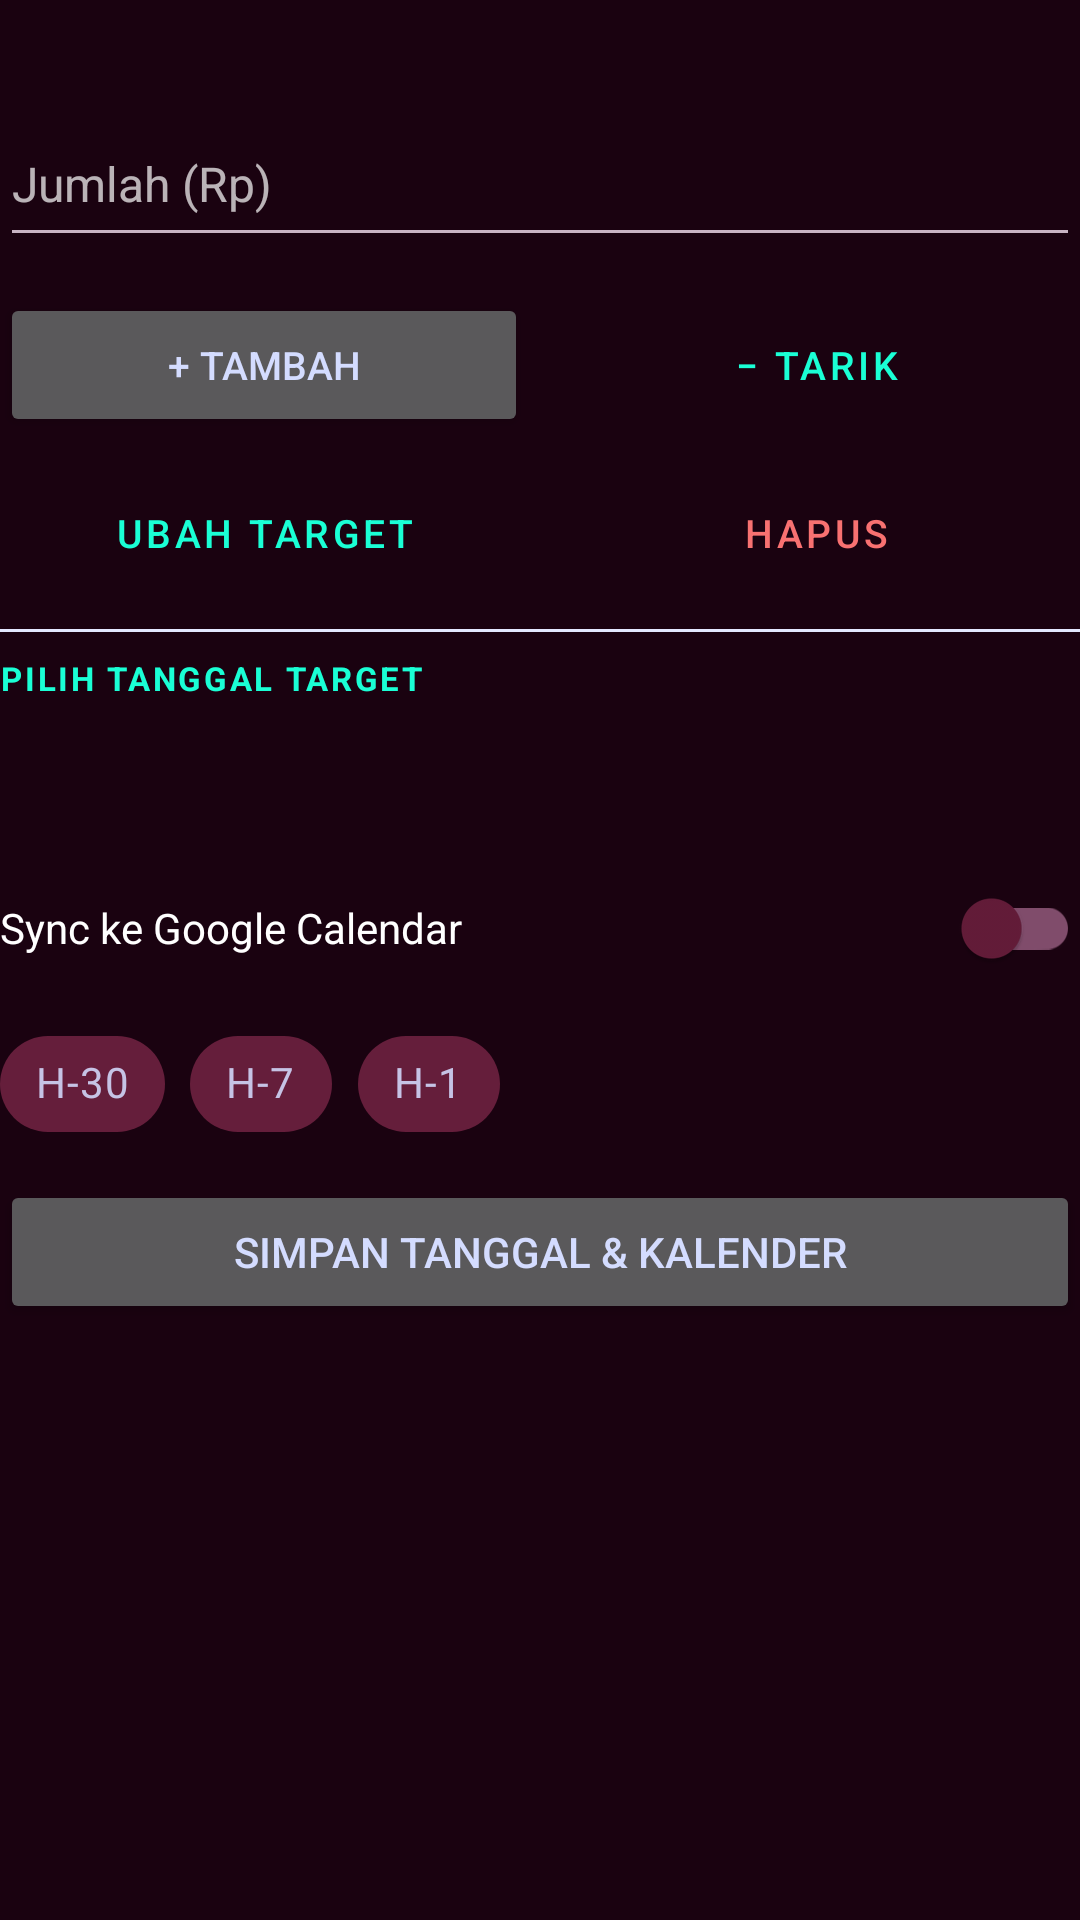

Produce the Android XML layout that renders to this screen, including the resource entries it uses.
<!-- AndroidManifest.xml: application theme Theme.Budgeting.Dark -->
<!-- res/layout/dialog_goal.xml -->
<?xml version="1.0" encoding="utf-8"?>
<ScrollView xmlns:android="http://schemas.android.com/apk/res/android"
    xmlns:app="http://schemas.android.com/apk/res-auto"
    android:layout_width="match_parent"
    android:layout_height="wrap_content">

    <LinearLayout
        android:layout_width="match_parent"
        android:layout_height="wrap_content"
        android:orientation="vertical"
        android:paddingTop="8dp">

    <TextView
        android:id="@+id/tv_goal_info"
        android:layout_width="match_parent"
        android:layout_height="wrap_content"
        android:layout_marginBottom="8dp"
        android:textColor="?attr/colorOnSurface"
        android:textSize="13sp" />

    <EditText
        android:id="@+id/et_goal_amount"
        android:layout_width="match_parent"
        android:layout_height="52dp"
        android:layout_marginBottom="12dp"
        android:hint="@string/goal_amount_hint"
        android:inputType="number"
        android:textSize="16sp" />

    <LinearLayout
        android:layout_width="match_parent"
        android:layout_height="wrap_content"
        android:orientation="horizontal"
        android:weightSum="2">

        <Button
            android:id="@+id/btn_goal_add"
            android:layout_width="0dp"
            android:layout_height="48dp"
            android:layout_marginEnd="4dp"
            android:layout_weight="1"
            android:text="@string/goal_add_funds"
            android:textSize="13sp" />

        <Button
            android:id="@+id/btn_goal_withdraw"
            style="@style/Widget.MaterialComponents.Button.OutlinedButton"
            android:layout_width="0dp"
            android:layout_height="48dp"
            android:layout_marginStart="4dp"
            android:layout_weight="1"
            android:text="@string/goal_withdraw"
            android:textSize="13sp" />
    </LinearLayout>

    <LinearLayout
        android:layout_width="match_parent"
        android:layout_height="wrap_content"
        android:layout_marginTop="8dp"
        android:orientation="horizontal"
        android:weightSum="2">

        <Button
            android:id="@+id/btn_goal_target"
            style="@style/Widget.MaterialComponents.Button.OutlinedButton"
            android:layout_width="0dp"
            android:layout_height="48dp"
            android:layout_marginEnd="4dp"
            android:layout_weight="1"
            android:text="@string/goal_set_target"
            android:textSize="13sp" />

        <Button
            android:id="@+id/btn_goal_delete"
            style="@style/Widget.MaterialComponents.Button.OutlinedButton"
            android:layout_width="0dp"
            android:layout_height="48dp"
            android:layout_marginStart="4dp"
            android:layout_weight="1"
            android:text="@string/btn_delete"
            android:textColor="?attr/colorError"
            android:textSize="13sp" />
    </LinearLayout>

    <View
        android:layout_width="match_parent"
        android:layout_height="1dp"
        android:layout_marginVertical="8dp"
        android:background="@color/border_color" />

    <TextView
        android:layout_width="wrap_content"
        android:layout_height="wrap_content"
        android:layout_marginBottom="4dp"
        android:letterSpacing="0.08"
        android:text="@string/goal_date_pick"
        android:textAllCaps="true"
        android:textColor="?attr/colorPrimary"
        android:textSize="11sp"
        android:textStyle="bold" />

    <Button
        android:id="@+id/btn_goal_date_edit"
        style="@style/Widget.MaterialComponents.Button.TextButton"
        android:layout_width="match_parent"
        android:layout_height="48dp"
        android:gravity="start|center_vertical"
        android:minWidth="0dp"
        android:textSize="14sp" />

    <com.google.android.material.switchmaterial.SwitchMaterial
        android:id="@+id/sw_goal_sync_edit"
        android:layout_width="match_parent"
        android:layout_height="wrap_content"
        android:layout_marginBottom="4dp"
        android:text="@string/goal_sync_cal" />

    <HorizontalScrollView
        android:layout_width="match_parent"
        android:layout_height="wrap_content"
        android:scrollbars="none">

        <com.google.android.material.chip.ChipGroup
            android:id="@+id/chip_goal_rem_edit"
            android:layout_width="wrap_content"
            android:layout_height="wrap_content"
            app:selectionRequired="false"
            app:singleSelection="false">

            <com.google.android.material.chip.Chip
                android:id="@+id/chip_goal_rem_edit_30"
                style="@style/Widget.MaterialComponents.Chip.Filter"
                android:layout_width="wrap_content"
                android:layout_height="wrap_content"
                android:text="@string/goal_rem_h30" />

            <com.google.android.material.chip.Chip
                android:id="@+id/chip_goal_rem_edit_7"
                style="@style/Widget.MaterialComponents.Chip.Filter"
                android:layout_width="wrap_content"
                android:layout_height="wrap_content"
                android:text="@string/goal_rem_h7" />

            <com.google.android.material.chip.Chip
                android:id="@+id/chip_goal_rem_edit_1"
                style="@style/Widget.MaterialComponents.Chip.Filter"
                android:layout_width="wrap_content"
                android:layout_height="wrap_content"
                android:text="@string/goal_rem_h1" />
        </com.google.android.material.chip.ChipGroup>
    </HorizontalScrollView>

    <Button
        android:id="@+id/btn_goal_save"
        android:layout_width="match_parent"
        android:layout_height="48dp"
        android:layout_marginTop="8dp"
        android:text="@string/goal_save_date" />
    </LinearLayout>
</ScrollView>
<!-- resources referenced by this layout -->
<resources>
  <color name="border_color">#E3E8FF</color>
  <string name="btn_delete">Hapus</string>
  <string name="goal_add_funds">+ Tambah</string>
  <string name="goal_amount_hint">Jumlah (Rp)</string>
  <string name="goal_date_pick">Pilih tanggal target</string>
  <string name="goal_rem_h1">H-1</string>
  <string name="goal_rem_h30">H-30</string>
  <string name="goal_rem_h7">H-7</string>
  <string name="goal_save_date">Simpan tanggal &amp; kalender</string>
  <string name="goal_set_target">Ubah Target</string>
  <string name="goal_sync_cal">Sync ke Google Calendar</string>
  <string name="goal_withdraw">− Tarik</string>
  <style name="Theme.Budgeting.Dark" parent="Theme.MaterialComponents.NoActionBar">
          <item name="colorPrimary">@color/pal_mint</item>
          <item name="colorPrimaryVariant">@color/pal_mint_dark</item>
          <item name="colorOnPrimary">@color/dark_on_primary</item>
          <item name="colorSecondary">@color/pal_lavender</item>
          <item name="colorSecondaryVariant">@color/pal_lavender</item>
          <item name="colorOnSecondary">@color/dark_on_secondary</item>
          <item name="colorSurface">@color/dark_surface</item>
          <item name="colorOnSurface">@color/dark_on_surface</item>
          <item name="colorError">@color/dark_error</item>
          <item name="android:statusBarColor">@color/dark_status</item>
          <item name="android:windowBackground">@color/dark_bg</item>
          <item name="android:textColorPrimary">@color/dark_text_primary</item>
          <item name="android:textColorSecondary">@color/dark_text_secondary</item>
          <item name="bottomSheetDialogTheme">@style/Theme.Budgeting.BottomSheet</item>
      </style>
  <color name="pal_mint">#1AFFD5</color>
  <color name="pal_mint_dark">#0FBFA0</color>
  <color name="dark_on_primary">#06231B</color>
  <color name="pal_lavender">#7D83FF</color>
  <color name="dark_on_secondary">#10121F</color>
  <color name="dark_surface">#590925</color>
  <color name="dark_on_surface">#D4DCFF</color>
  <color name="dark_error">#F87171</color>
  <color name="dark_status">#3A0718</color>
  <color name="dark_bg">#1A0210</color>
  <color name="dark_text_primary">#D4DCFF</color>
  <color name="dark_text_secondary">#C9B4C4</color>
  <style name="Theme.Budgeting.BottomSheet" parent="ThemeOverlay.MaterialComponents.BottomSheetDialog">
          <item name="bottomSheetStyle">@style/Widget.Budgeting.BottomSheet</item>
      </style>
  <style name="Widget.Budgeting.BottomSheet" parent="Widget.MaterialComponents.BottomSheet.Modal">
          <item name="android:background">@drawable/sheet_bg</item>
      </style>
</resources>
